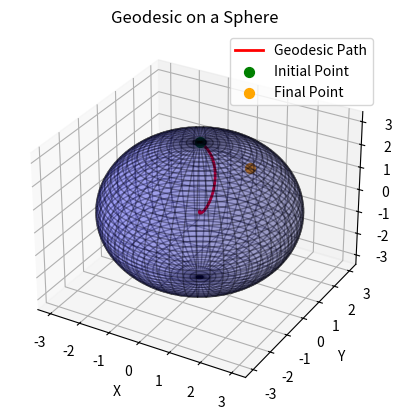

This figure's Python source:
from numpy import *
from scipy.integrate import solve_ivp
from scipy.optimize import minimize
import matplotlib.pyplot as plt

# Surface function, gradient, and Hessian
def F(x, y, z):
    return x**2 + y**2 + z**2

def gradF(x, y, z):
    Fx = 2*x
    Fy = 2*y
    Fz = 2*z
    return stack((Fx, Fy, Fz))

def HF(x, y, z):
    Fxx = 2
    Fxy = Fxz = Fyz = 0
    Fyy = 2
    Fzz = 2
    return array([[Fxx, Fxy, Fxz], [Fxy, Fyy, Fyz], [Fxz, Fyz, Fzz]])

# Geodesic solver with given initial position and velocity
def solve_geodesic(gradF, HF, ip, iv, t_max):
    def geode(t, y):
        X = y[:3]
        Xdot = y[3:]
        nablaF = gradF(X[0], X[1], X[2])
        hessian = HF(X[0], X[1], X[2])
        num = (Xdot[None, :] * hessian * Xdot[:, None]).sum()
        den = dot(nablaF, nablaF)
        Xdotdot = - num / den * nablaF
        return hstack((Xdot, Xdotdot))

    ic = hstack((ip, iv))
    u = solve_ivp(geode, [0, t_max], ic, dense_output=True, rtol=1e-8, atol=1e-8)
    return u

# Main function to compute initial velocity and geodesic distance
def compute_geodesic(gradF, HF, ip, fp):
    # Ensure final point is on the surface
    assert abs(F(fp[0], fp[1], fp[2]) - F(ip[0], ip[1], ip[2])) < 1e-6, "Final point is not on the surface!"

    def objective(iv):
        iv = array(iv) / linalg.norm(iv)  # Ensure unit length
        result = solve_geodesic(gradF, HF, ip, iv, t_max=50.0)  # Increase t_max if needed
        final_pos = result.y[:3, -1]  # Extract final position
        return linalg.norm(final_pos - fp)  # Minimize distance to fp

    # Improved initial guess for velocity
    init_guess = fp - ip
    init_guess = init_guess / linalg.norm(init_guess)  # Normalize

    # Use a robust optimizer
    opt_result = minimize(objective, init_guess, method='Nelder-Mead', options={'maxiter': 1000, 'disp': True})
    assert opt_result.success, f"Optimization failed! Message: {opt_result.message}"

    # Extract optimized initial velocity
    iv_opt = opt_result.x / linalg.norm(opt_result.x)  # Normalize to unit vector

    # Solve the geodesic with optimized velocity to compute distance
    geodesic_result = solve_geodesic(gradF, HF, ip, iv_opt, t_max=50.0)
    path = geodesic_result.y[:3, :]  # Extract the geodesic path
    distance = sum(sqrt(sum(diff(path, axis=1)**2, axis=0)))  # Compute arc length

    return iv_opt, distance, path

# Visualization function
def plot_geodesic(ip, fp, path):
    fig = plt.figure()
    ax = fig.add_subplot(111, projection='3d')

    # Plot the sphere
    theta = linspace(0, 2*pi, 100)
    phi = linspace(0, pi, 100)
    x = 3 * outer(cos(theta), sin(phi))  # Spherical coordinates
    y = 3 * outer(sin(theta), sin(phi))
    z = 3 * outer(ones(theta.size), cos(phi))
    ax.plot_surface(x, y, z, alpha=0.2, color='blue', edgecolor='k')

    # Plot the geodesic path
    ax.plot(path[0, :], path[1, :], path[2, :], color='red', linewidth=2, label="Geodesic Path")

    # Mark initial and final points
    ax.scatter(ip[0], ip[1], ip[2], color='green', s=50, label="Initial Point")
    ax.scatter(fp[0], fp[1], fp[2], color='orange', s=50, label="Final Point")

    # Set labels and aspect ratio
    ax.set_xlabel('X')
    ax.set_ylabel('Y')
    ax.set_zlabel('Z')
    ax.set_aspect('auto')
    ax.set_title("Geodesic on a Sphere")
    ax.legend()
    plt.show()

# Example usage
ip = array([0, 0, 3])  # Initial position
fp = array([0, 3, 0])  # Final position

iv_opt, geodesic_distance, path = compute_geodesic(gradF, HF, ip, fp)

print(f"Optimal initial velocity direction: {iv_opt}")
print(f"Geodesic distance: {geodesic_distance:.6f}")

# Plot the geodesic path
plot_geodesic(ip, fp, path)
